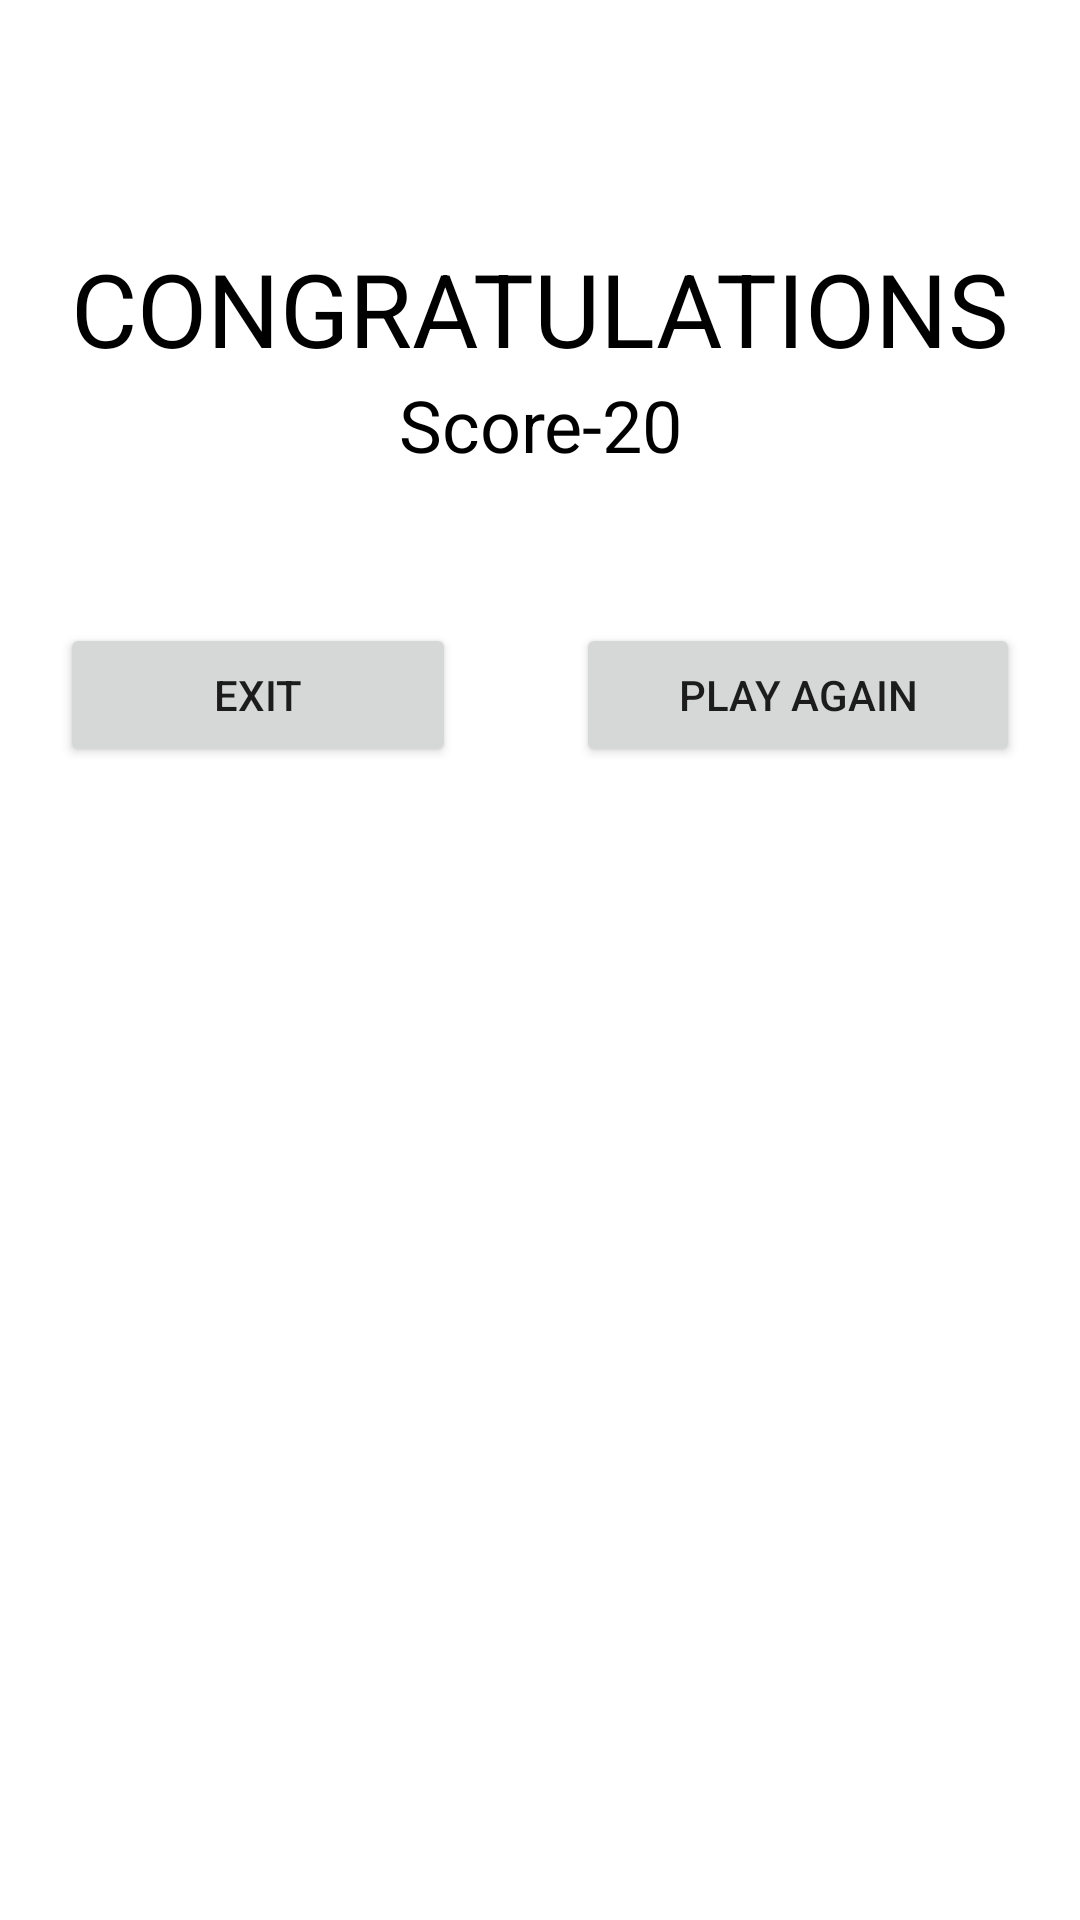

Write the Android layout XML for this screen, with the resource values it uses.
<!-- AndroidManifest.xml: application theme Theme.QuickGuess -->
<!-- res/layout/activity_result.xml -->
<?xml version="1.0" encoding="utf-8"?>
<LinearLayout xmlns:android="http://schemas.android.com/apk/res/android"
    xmlns:app="http://schemas.android.com/apk/res-auto"
    xmlns:tools="http://schemas.android.com/tools"
    android:layout_width="match_parent"
    android:layout_height="match_parent"
    tools:context=".result"
    android:orientation="vertical">

    <TextView
        android:id="@+id/textView2"
        android:layout_width="match_parent"
        android:layout_height="wrap_content"
        android:gravity="center"
        android:text="CONGRATULATIONS"
        android:layout_marginTop="80dp"
        android:textColor="@color/black"
        android:textSize="34sp" />

    <TextView
        android:id="@+id/textViewresultend"
        android:layout_width="match_parent"
        android:layout_height="wrap_content"
        android:gravity="center"
        android:text="Score-20"
        android:textColor="@color/black"
        android:textSize="24sp" />

    <LinearLayout
        android:layout_width="match_parent"
        android:layout_height="match_parent"
        android:orientation="horizontal">

        <Button
            android:id="@+id/buttonexit"
            android:layout_width="wrap_content"
            android:layout_height="wrap_content"
            android:layout_marginStart="20dp"
            android:layout_marginTop="50dp"
            android:layout_marginEnd="20dp"
            android:layout_weight="1"
            android:text="EXIT" />

        <Button
            android:id="@+id/buttonagain"
            android:layout_width="wrap_content"
            android:layout_height="wrap_content"
            android:layout_marginStart="20dp"
            android:layout_marginTop="50dp"
            android:layout_marginEnd="20dp"
            android:layout_weight="1"
            android:text="PLAY AGAIN" />
    </LinearLayout>
</LinearLayout>
<!-- resources referenced by this layout -->
<resources>
  <style name="Theme.QuickGuess" parent="Theme.MaterialComponents.DayNight.DarkActionBar">
          
          <item name="colorPrimary">#FF5722</item>
          <item name="colorPrimaryVariant">#FF5722</item>
          <item name="colorOnPrimary">@color/white</item>
          
          <item name="colorSecondary">@color/teal_200</item>
          <item name="colorSecondaryVariant">@color/teal_700</item>
          <item name="colorOnSecondary">@color/black</item>
          
          <item name="android:statusBarColor" tools:targetApi="l">?attr/colorPrimaryVariant</item>
          
      </style>
  <!-- not gathered from this repository: default colours our renderer supplied (Android Studio template values) -->
  <color name="teal_200">#FF03DAC5</color>
  <color name="teal_700">#FF018786</color>
  <color name="black">#FF000000</color>
  <color name="white">#FFFFFFFF</color>
</resources>
